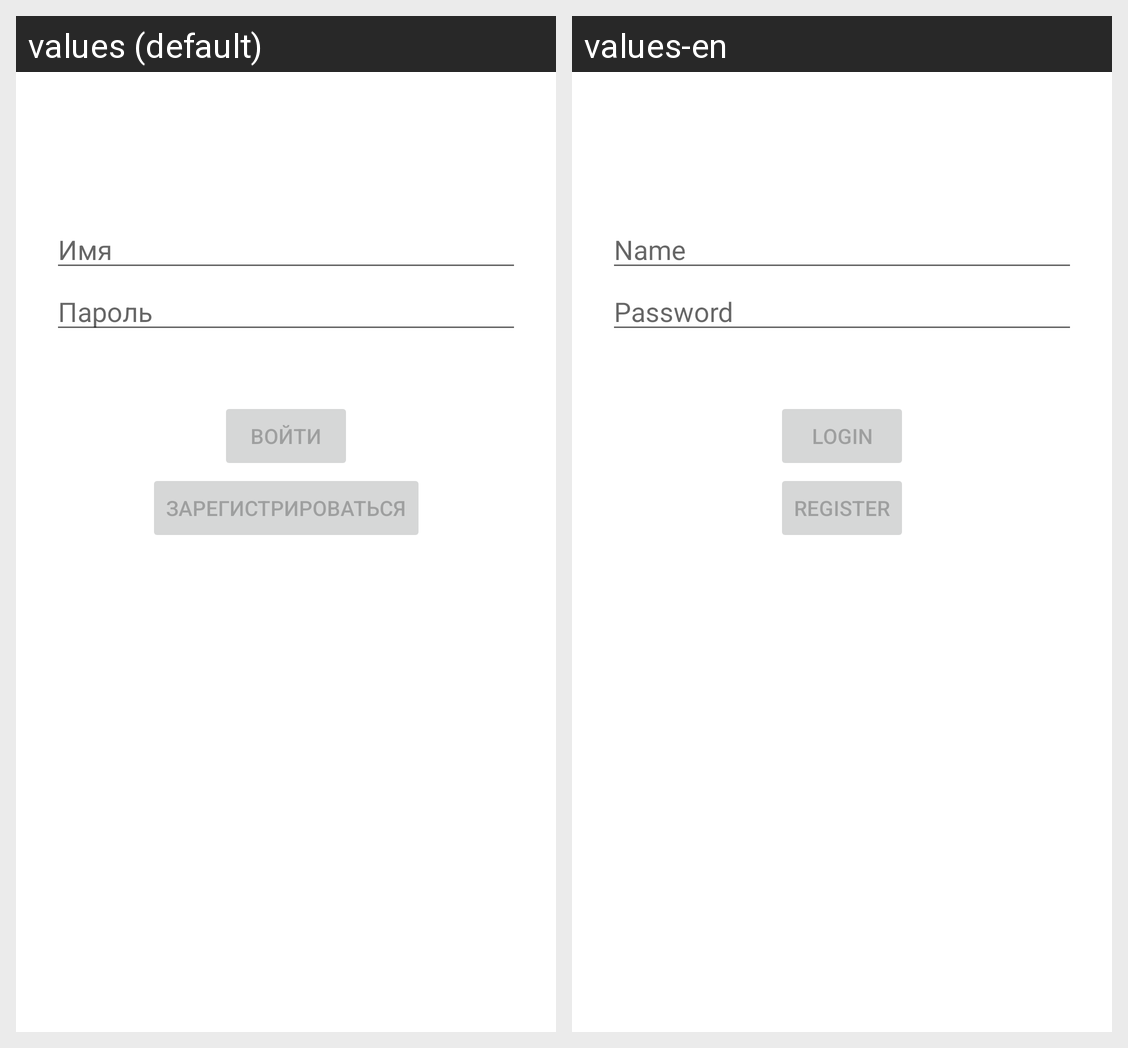

Locale-by-locale string values for the Android screen shown in this grid:
Android screen res/layout/login_fragment.xml rendered under 2 locales, left to right: values (default), values-en. Device: Nexus 5 (rendered at 1080×1920; each locale shown at half size, 540×960, under a caption strip naming it); theme Theme.FinalProjectFS.
Strings drawn on this screen, with the default value and each locale's value (text and hints the layout hard-codes, and strings that could not be matched under every locale, appear in the picture but are not listed):

login_hint
  values: Имя
  values-en: Name

password_hint
  values: Пароль
  values-en: Password

login_button_text
  values: Войти
  values-en: Login

register_button_text
  values: Зарегистрироваться
  values-en: Register
